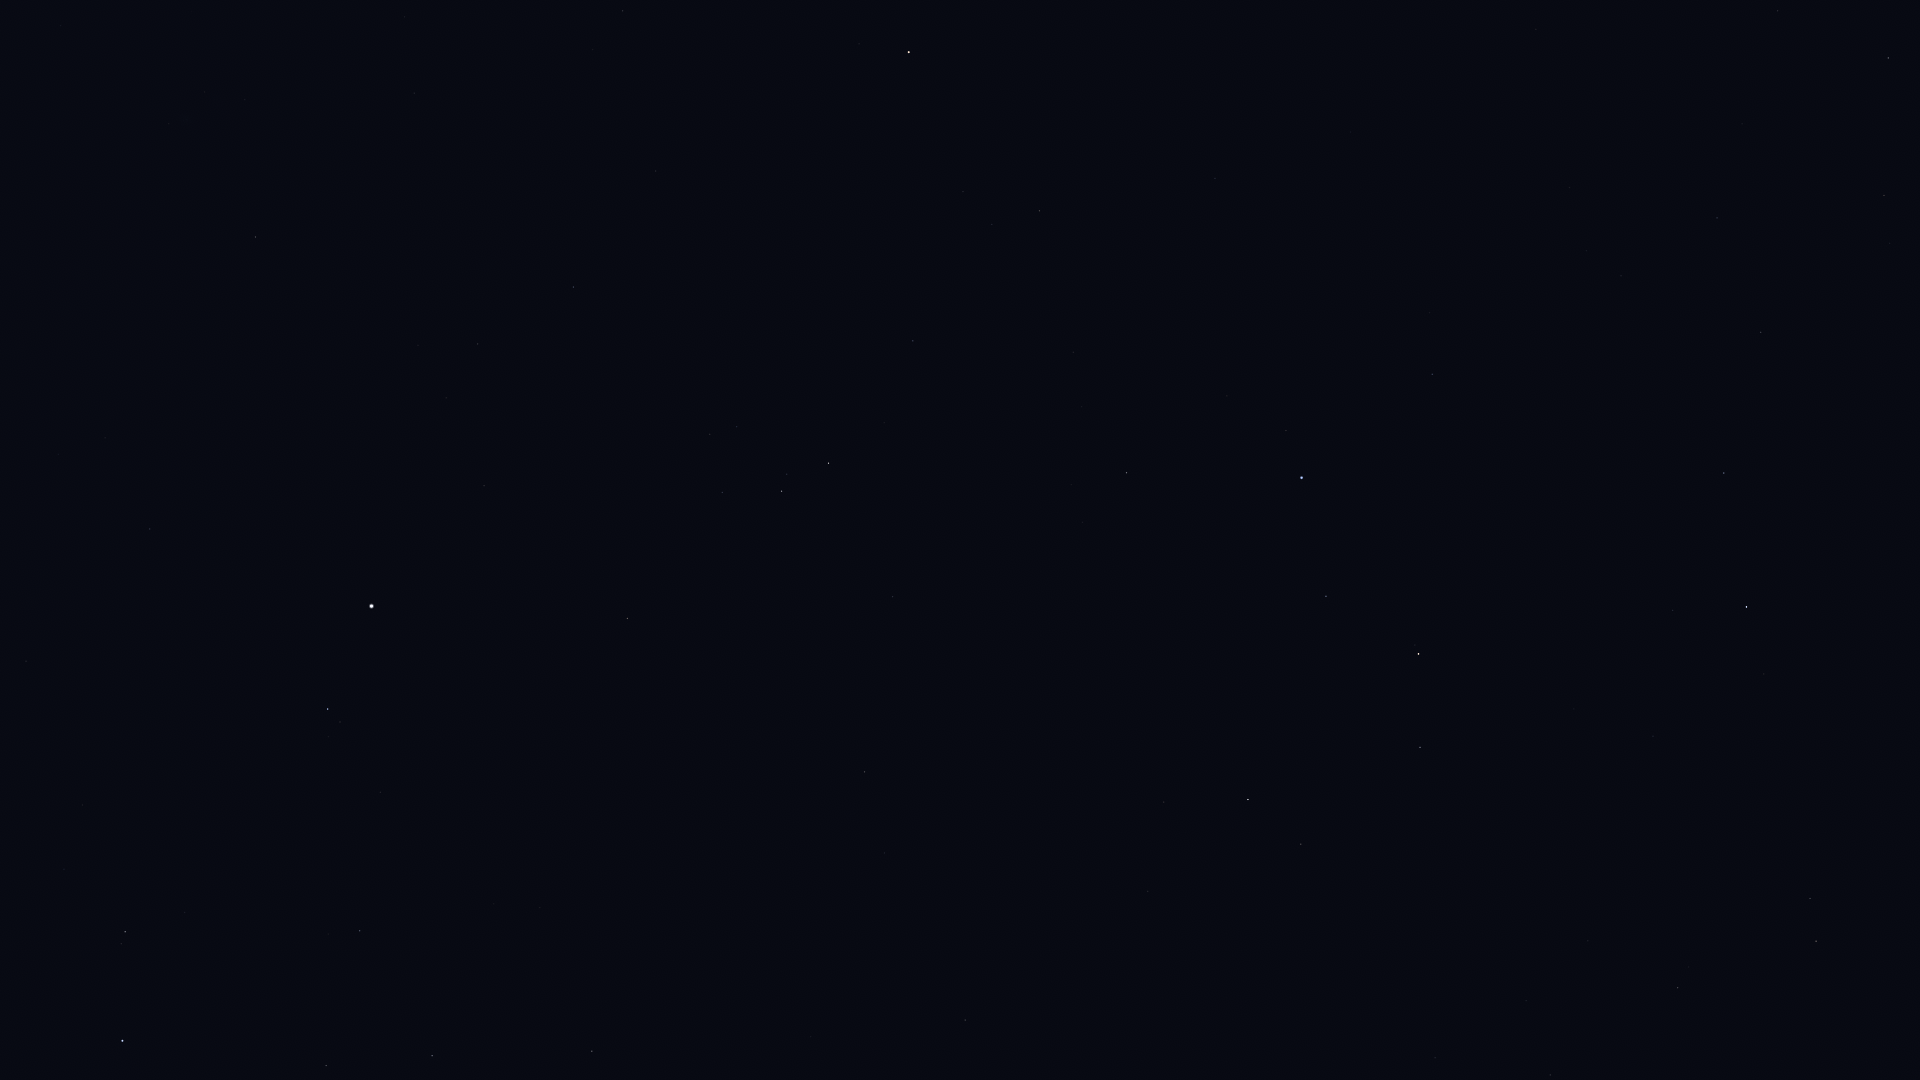

The data file committed next to this chart (first rows):
Star_ID, Name, X, Y
30665, HIP 30665, 14, 992
30905, Lusitânia, 3, 930
31681, HIP 31681, 122, 1041
31978, HIP 31978, 64, 869
32362, HIP 32362, 125, 932
32533, HIP 32533, 82, 805
33719, Citalá, 31, 431
34088, HIP 34088, 326, 1066
34769, HIP 34769, 150, 529
35350, HIP 35350, 360, 931
35550, HIP 35550, 432, 1056
36188, Gomeisa, 328, 709
37279, Procyon, 371, 606
37447, HIP 37447, 255, 237
37740, HIP 37740, 592, 1051
39211, HIP 39211, 446, 398
39863, HIP 39863, 477, 344
40167, Tegmine, 678, 827
40526, Tarf, 627, 618
40843, HIP 40843, 811, 1037
40881, Piautos, 783, 960
42402, Minchir, 710, 434
42446, Gakyid, 791, 660
42556, Meleph, 852, 813
42806, Asellus Borealis, 884, 853
42911, Asellus Australis, 864, 772
43109, Ashlesha, 781, 491
43587, Copernicus, 992, 999
44066, Acubens, 892, 597
44946, Nahn, 1033, 818
45336, HIP 45336, 913, 341
46390, Alphard, 909, 52
46750, Alterf, 1164, 802
47431, Ukdah, 1039, 211
47508, Subra, 1126, 473
48455, Rasalas, 1301, 844
48711, Bibhā, 1118, 116
49593, HIP 49593, 1435, 1058
49641, HIP 49641, 1215, 178
49669, Regulus, 1301, 478
50335, Adhafera, 1420, 747
50583, Algieba, 1418, 654
51233, HIP 51233, 1550, 1075
51437, HIP 51437, 1350, 132
53229, Praecipua, 1678, 988
54158, Dingolay, 1554, 23
54872, Zosma, 1746, 607
54879, Chertan, 1724, 473
55219, Alula Borealis, 1816, 941
55664, Shama, 1688, 14
56508, Formosa, 1877, 585
57370, Flegetonte, 1861, 95
57380, HIP 57380, 1884, 195
57757, Zavijava, 1888, 58
